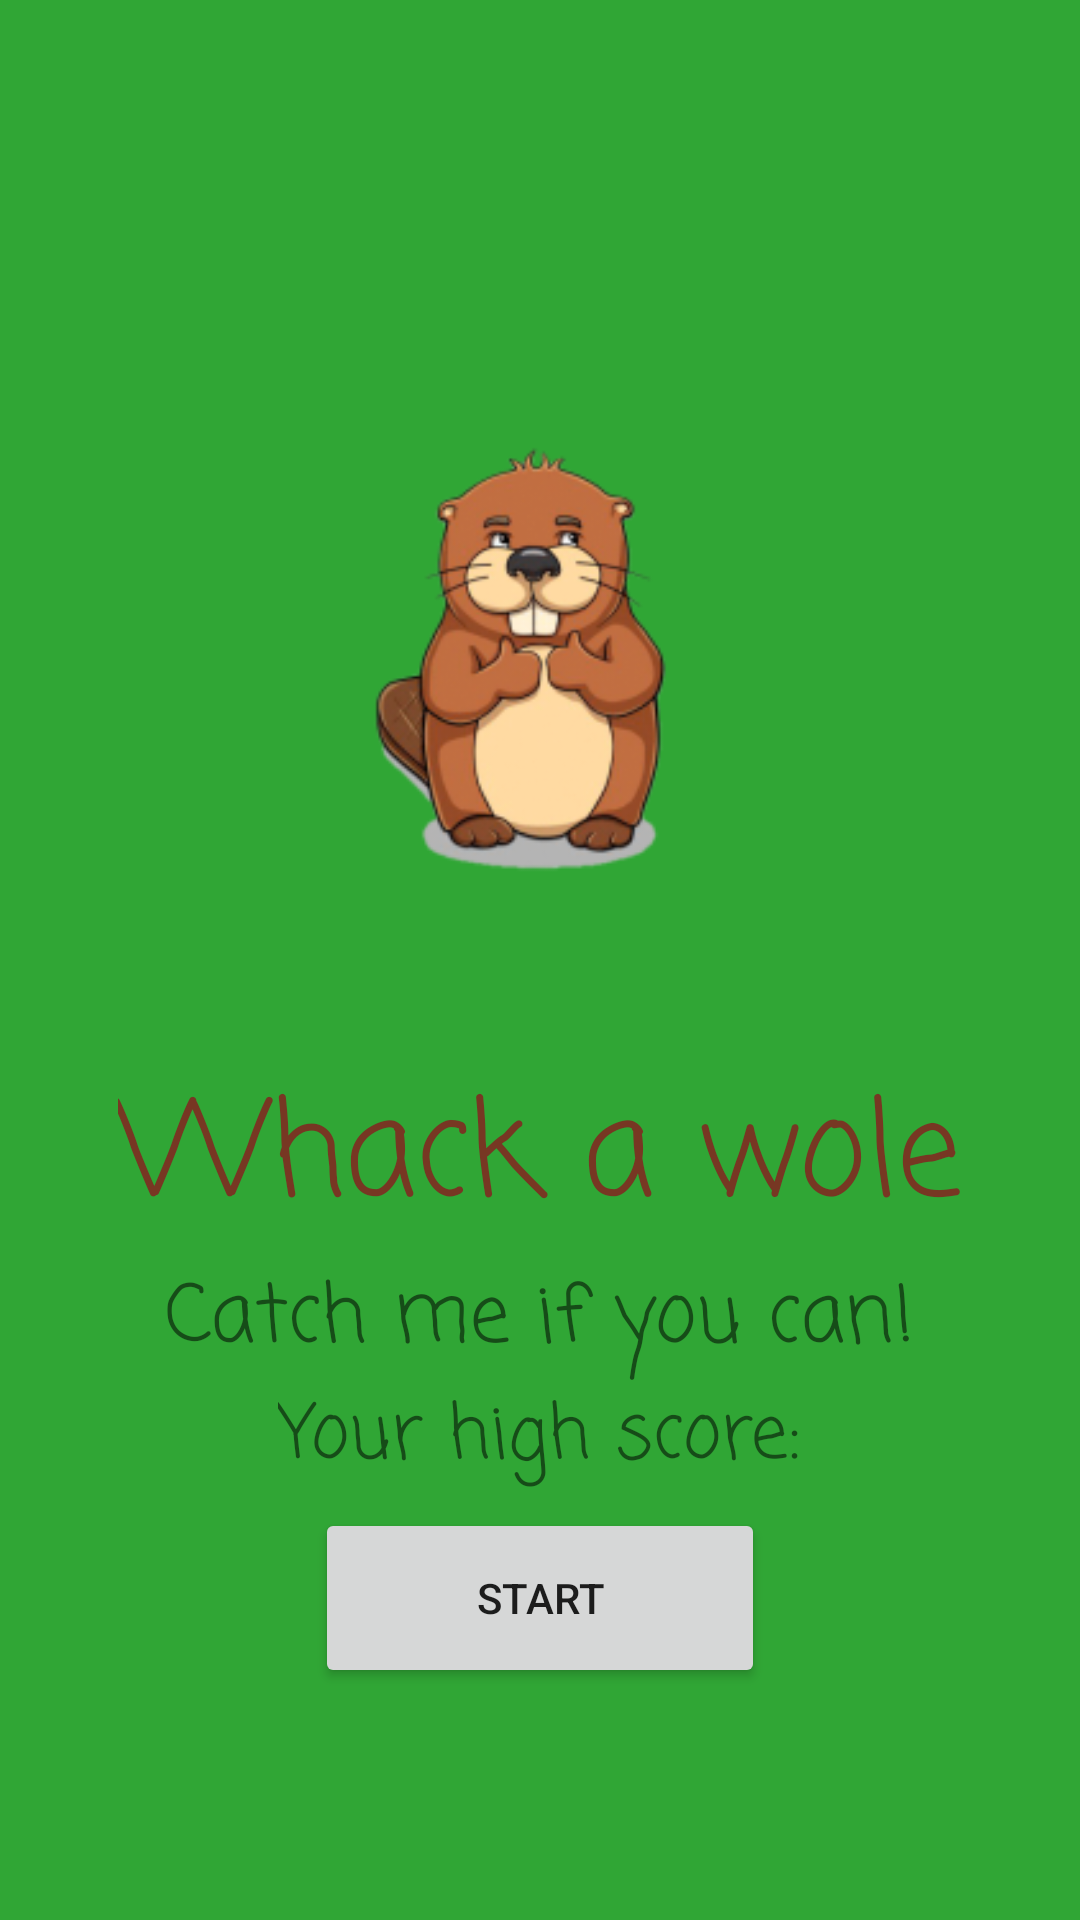

The Android layout XML behind this screen, and the referenced resources:
<!-- AndroidManifest.xml: application theme Theme.WhackAWole -->
<!-- res/layout/fragment_start.xml -->
<?xml version="1.0" encoding="utf-8"?>
<RelativeLayout xmlns:android="http://schemas.android.com/apk/res/android"
    xmlns:app="http://schemas.android.com/apk/res-auto"
    xmlns:tools="http://schemas.android.com/tools"
    android:id="@+id/fragment_start"
    android:layout_width="match_parent"
    android:layout_height="match_parent"
    android:background="#30A635"
    tools:context=".fragments.StartFragment">

    <LinearLayout
        android:layout_width="match_parent"
        android:layout_height="match_parent"
        android:layout_alignParentTop="true"
        android:gravity="center"
        android:orientation="vertical"
        android:weightSum="3">

        <ImageView
            android:id="@+id/start_mole"
            android:layout_width="match_parent"
            android:layout_height="100dp"
            android:layout_weight="1.6"
            android:src="@mipmap/wole2_start_launcher_foreground" />

        <TextView
            android:id="@+id/text_title"
            android:layout_width="wrap_content"
            android:layout_height="wrap_content"
            android:fontFamily="casual"
            android:text="@string/whack_a_wole"
            android:textColor="#773723"
            android:textSize="21pt" />

        <TextView
            android:id="@+id/rules"
            android:layout_width="wrap_content"
            android:layout_height="wrap_content"
            android:fontFamily="casual"
            android:text="@string/catch_me_if_you_can"
            android:textSize="13pt" />

        <TextView
            android:id="@+id/score"
            android:layout_width="wrap_content"
            android:layout_height="wrap_content"
            android:fontFamily="casual"
            android:text="@string/your_high_score"
            android:textSize="12pt" />

        <Button
            android:id="@+id/button_start"
            android:layout_width="150dp"
            android:layout_height="60dp"
            android:layout_marginTop="5dp"
            android:text="@string/start"
            app:cornerRadius="60sp" />
    </LinearLayout>
</RelativeLayout>
<!-- resources referenced by this layout -->
<resources>
  <!-- mipmap wole2_start_launcher_foreground: png bitmap (mipmap-hdpi, 9369 bytes) -->
  <string name="catch_me_if_you_can">Catch me if you can!</string>
  <string name="start">Start</string>
  <string name="whack_a_wole">Whack a wole</string>
  <string name="your_high_score">Your high score:</string>
  <style name="Theme.WhackAWole" parent="Theme.MaterialComponents.DayNight.NoActionBar">
          
          <item name="colorPrimary">#5E4433</item>
          <item name="colorPrimaryVariant">@color/purple_700</item>
          <item name="colorOnPrimary">@color/white</item>
          
          <item name="colorSecondary">@color/teal_200</item>
          <item name="colorSecondaryVariant">@color/teal_700</item>
          <item name="colorOnSecondary">@color/black</item>
          
          <item name="android:statusBarColor" tools:targetApi="l">?attr/colorPrimaryVariant</item>
          
      </style>
  <!-- not gathered from this repository: default colours our renderer supplied (Android Studio template values) -->
  <color name="purple_700">#FF3700B3</color>
  <color name="teal_200">#FF03DAC5</color>
  <color name="teal_700">#FF018786</color>
  <color name="black">#FF000000</color>
  <color name="white">#FFFFFFFF</color>
</resources>
